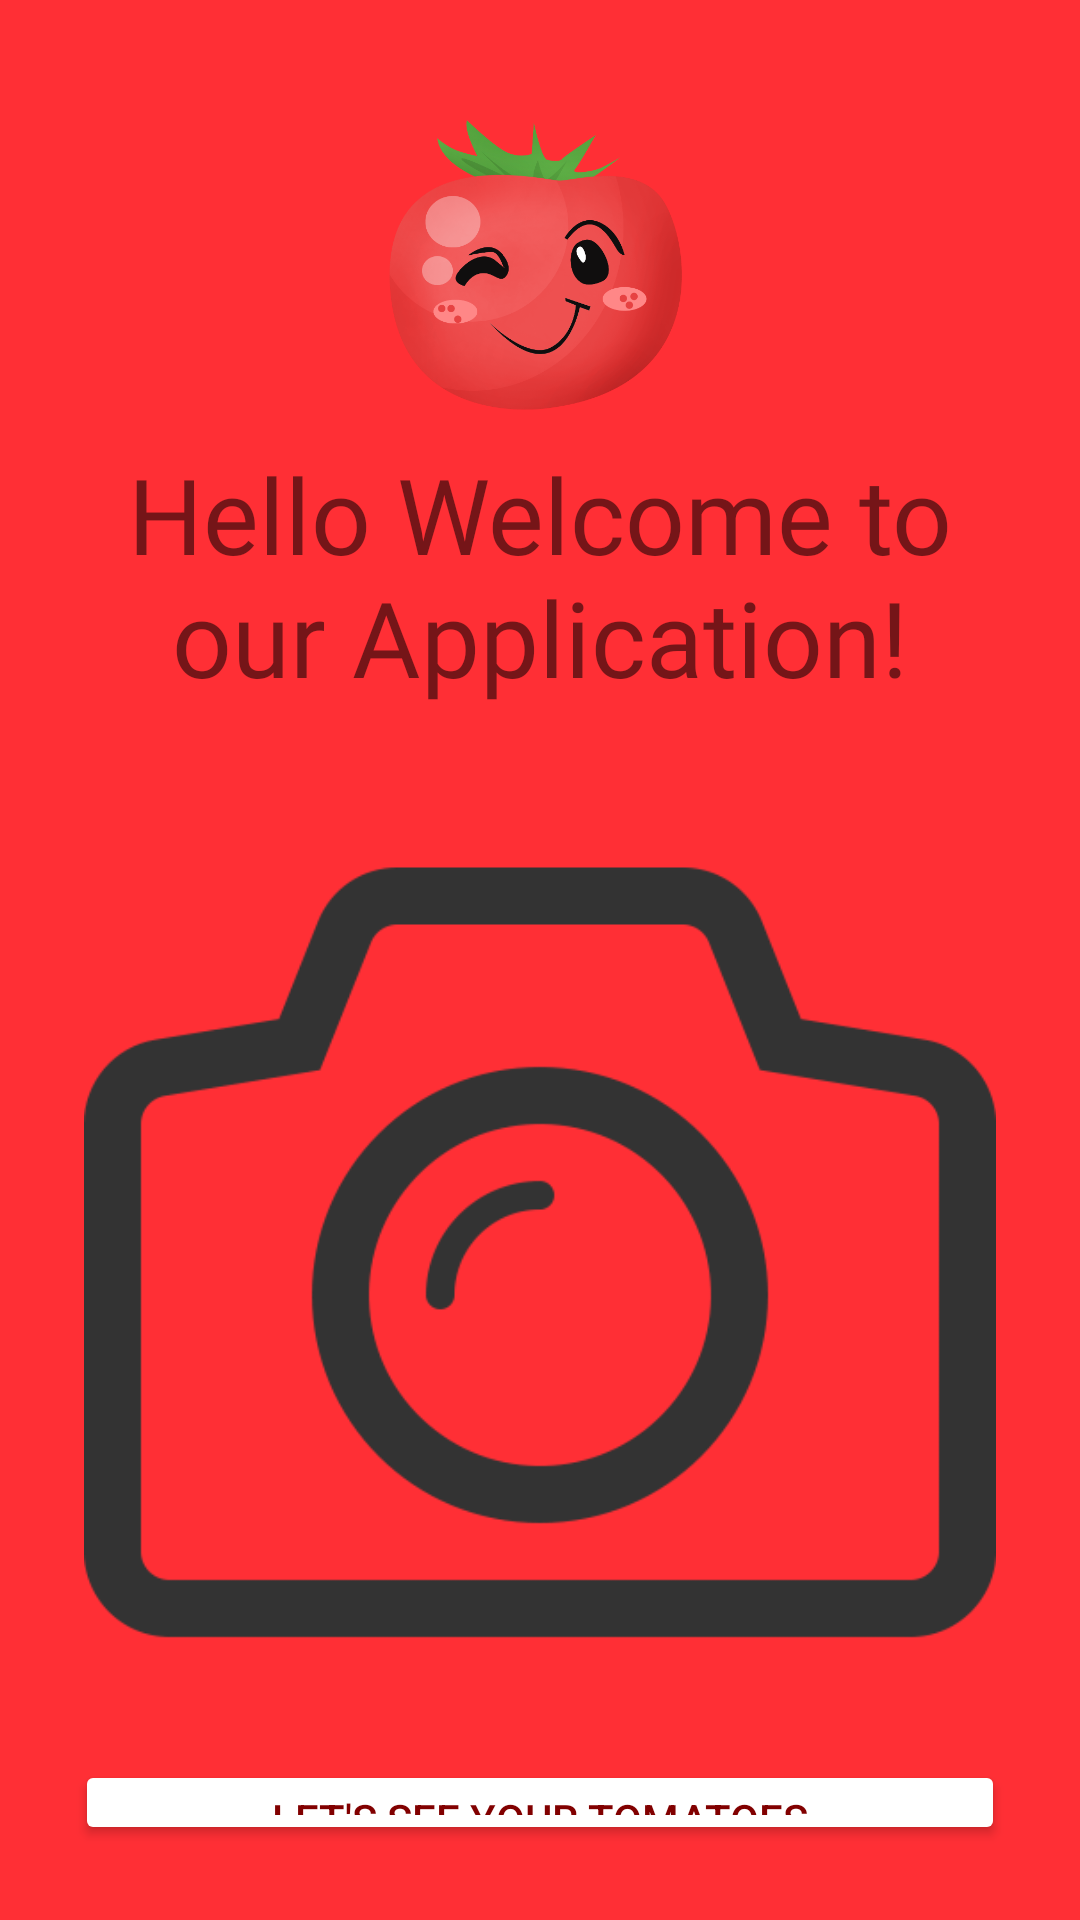

Layout XML and referenced resources for this Android screen:
<!-- AndroidManifest.xml: activity theme Theme.Capstone.Red -->
<!-- res/layout/activity_main.xml -->
<?xml version="1.0" encoding="utf-8"?>
<LinearLayout xmlns:android="http://schemas.android.com/apk/res/android"
    xmlns:tools="http://schemas.android.com/tools"
    xmlns:app="http://schemas.android.com/apk/res-auto"
    android:orientation="vertical"
    android:layout_width="match_parent"
    android:layout_height="match_parent"
    tools:context=".MainActivity"
    android:padding="20dp"
    android:background="#FF2F35">

    <ImageView
        android:id="@+id/logoImage"
        android:layout_width="131dp"
        android:layout_height="118dp"
        android:layout_marginTop="10dp"
        android:transitionName="logo_image"
        android:scaleType="centerCrop"
        android:src="@drawable/tmt"
        android:layout_gravity="center"
        />

    <TextView
        android:id="@+id/logoName"
        android:layout_width="wrap_content"
        android:layout_height="wrap_content"
        android:fontFamily="@font/aclonica"
        android:textAlignment="center"
        android:text="Hello Welcome to our Application!"
        android:textSize="35sp"
        android:transitionName="logo_text"
        android:gravity="center_horizontal"
        />

    <ImageView
        android:id="@+id/imagePreview"
        android:layout_width="match_parent"
        android:layout_height="304dp"
        android:layout_marginTop="25dp"
        android:layout_marginBottom="17dp"
        app:layout_constraintTop_toBottomOf="@id/logoName"
        app:srcCompat="@drawable/camera"
        tools:ignore="VectorDrawableCompat" />

    <Button
        android:id="@+id/btn_camera"
        android:layout_width="match_parent"
        android:layout_height="wrap_content"
        android:text="Let's see your tomatoes"
        android:layout_gravity="right"
        android:layout_margin="5dp"
        android:backgroundTint="@color/white"
        android:textColor="#810000"
        android:elevation="0dp"
        />

    <Button
        android:id="@+id/btn_upload"
        android:layout_width="match_parent"
        android:layout_height="wrap_content"
        android:text="Check your tomatoes"
        android:layout_gravity="right"
        android:layout_margin="5dp"
        android:backgroundTint="@color/white"
        android:textColor="#810000"
        android:elevation="0dp"
        />


</LinearLayout>
<!-- resources referenced by this layout -->
<resources>
  <!-- drawable camera: png bitmap (drawable-v24, 10122 bytes) -->
  <!-- drawable tmt: png bitmap (drawable-v24, 144015 bytes) -->
  <style name="Theme.Capstone.Red">
          <item name="android:statusBarColor" tools:targetApi="l">#FF2F35</item>
      </style>
  <!-- not gathered from this repository: default colours our renderer supplied (Android Studio template values) -->
  <color name="white">#FFFFFFFF</color>
</resources>
